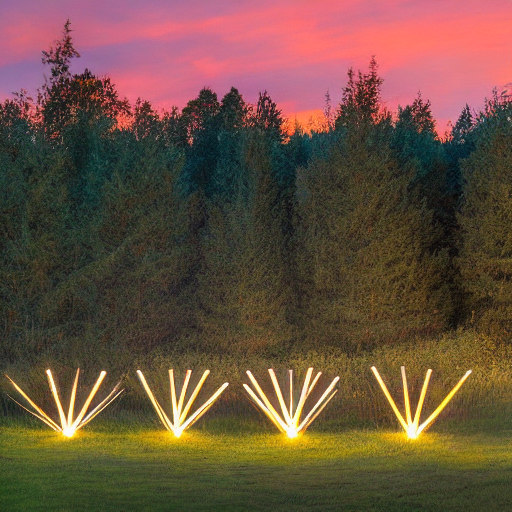
Generation parameters embedded in this image by AUTOMATIC1111 Stable Diffusion web UI or a fork of it (Forge, ...) (PNG 'parameters' text chunk):
a sunset at night full of curved lines and led ovals illuminating the forest

Steps: 20, Sampler: DDIM, CFG scale: 7, Seed: 765743564, Size: 512x512, Model hash: fe4efff1e1, Model: sd-v1-4, Version: v1.3.2